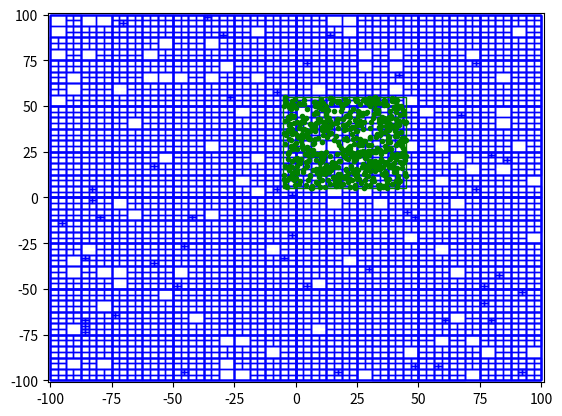

Here is the Python script that generated this plot:
import matplotlib.pyplot as plt
import matplotlib.patches as patches


class Node:

    def __init__(self, x, y, data=None) -> None:

        self.x = x
        self.y = y
        self.data = data

    def __repr__(self):
        return repr([self.x, self.y])


class boundingBox:

    def __init__(self, x_center, y_center, half_dimension):

        self.center = Node(x_center, y_center)
        self.half_dimension = half_dimension

    def containsPoint(self, point: Node):

        return ((- self.half_dimension
                 <= point.x - self.center.x
                 < self.half_dimension)
                and
                (- self.half_dimension
                 <= point.y - self.center.y
                 < self.half_dimension)
                )

    def intersectsBox(self, box):

        x_intersection = [max(box.center.x-box.half_dimension,
                              self.center.x-self.half_dimension),
                          min(box.center.x+box.half_dimension,
                              self.center.x+self.half_dimension)]

        y_intersection = [max(box.center.y-box.half_dimension,
                              self.center.y-self.half_dimension),
                          min(box.center.y+box.half_dimension,
                              self.center.y+self.half_dimension)]

        return ((x_intersection[0] <= x_intersection[1])
                and
                (y_intersection[0] <= y_intersection[1]))


class quadTree:

    def __init__(self, boundary: boundingBox):

        self.boundary = boundary

        self.capacity = 4
        self.points = []

        self.northWest = None
        self.northEast = None
        self.southWest = None
        self.southEast = None

    def insert(self, point: Node):

        if not self.boundary.containsPoint(point):
            return False

        if (len(self.points) < self.capacity) and (self.northWest is None):
            self.points.append(point)
            return True

        if self.northWest is None:
            self.subdivide()

        if (self.northWest.insert(point)):
            return True
        if (self.northEast.insert(point)):
            return True
        if (self.southWest.insert(point)):
            return True
        if (self.southEast.insert(point)):
            return True

        return False

    def subdivide(self):

        self.northWest = quadTree(boundingBox(
            self.boundary.center.x - self.boundary.half_dimension/2,
            self.boundary.center.y + self.boundary.half_dimension/2,
            self.boundary.half_dimension/2
        ))
        self.northEast = quadTree(boundingBox(
            self.boundary.center.x + self.boundary.half_dimension/2,
            self.boundary.center.y + self.boundary.half_dimension/2,
            self.boundary.half_dimension/2
        ))
        self.southWest = quadTree(boundingBox(
            self.boundary.center.x - self.boundary.half_dimension/2,
            self.boundary.center.y - self.boundary.half_dimension/2,
            self.boundary.half_dimension/2
        ))
        self.southEast = quadTree(boundingBox(
            self.boundary.center.x + self.boundary.half_dimension/2,
            self.boundary.center.y - self.boundary.half_dimension/2,
            self.boundary.half_dimension/2
        ))

    def queryRange(self, box: boundingBox):

        points_in_range = []

        if not self.boundary.intersectsBox(box):
            return points_in_range

        for i in range(len(self.points)):

            if box.containsPoint(self.points[i]):
                points_in_range.append(self.points[i])

        if self.northWest is not None:

            points_in_range.extend(self.northWest.queryRange(box))
            points_in_range.extend(self.northEast.queryRange(box))
            points_in_range.extend(self.southWest.queryRange(box))
            points_in_range.extend(self.southEast.queryRange(box))

        return points_in_range

    def visualize(self, ax):

        rect = patches.Rectangle(
            (self.boundary.center.x-self.boundary.half_dimension,
             self.boundary.center.y-self.boundary.half_dimension),
            width=2*self.boundary.half_dimension,
            height=2*self.boundary.half_dimension,
            facecolor=(1, 1, 1, 0),
            edgecolor='blue',
            linewidth=1)

        ax.add_patch(rect)

        # for point in self.points:
        #     ax.plot(point.x, point.y, 'r.')

        if self.northWest is not None:

            self.northWest.visualize(ax)
            self.northEast.visualize(ax)
            self.southWest.visualize(ax)
            self.southEast.visualize(ax)


if __name__ == '__main__':

    import numpy as np

    lim = [-100, 100]
    points = np.random.uniform(low=lim[0], high=lim[1], size=(10000, 2))

    center = [(lim[0]+lim[1])/2, (lim[0]+lim[1])/2]

    qt = quadTree(boundary=boundingBox(
        center[0], center[1], (lim[1]-lim[0])/2))
    for point in points:
        qt.insert(Node(point[0], point[1]))

    fig, ax = plt.subplots()

    plt.xlim(-101, 101)
    plt.ylim(-101, 101)

    qt.visualize(ax)

    bx = boundingBox(20, 30, 25)

    rect = patches.Rectangle(
        (bx.center.x-bx.half_dimension,
         bx.center.y-bx.half_dimension),
        width=2*bx.half_dimension,
        height=2*bx.half_dimension,
        facecolor=(1, 1, 1, 0),
        edgecolor='g',
        linewidth=1)

    ax.add_patch(rect)

    pts = qt.queryRange(bx)

    for pt in pts:
        plt.plot(pt.x, pt.y, 'g.')

    plt.show()
